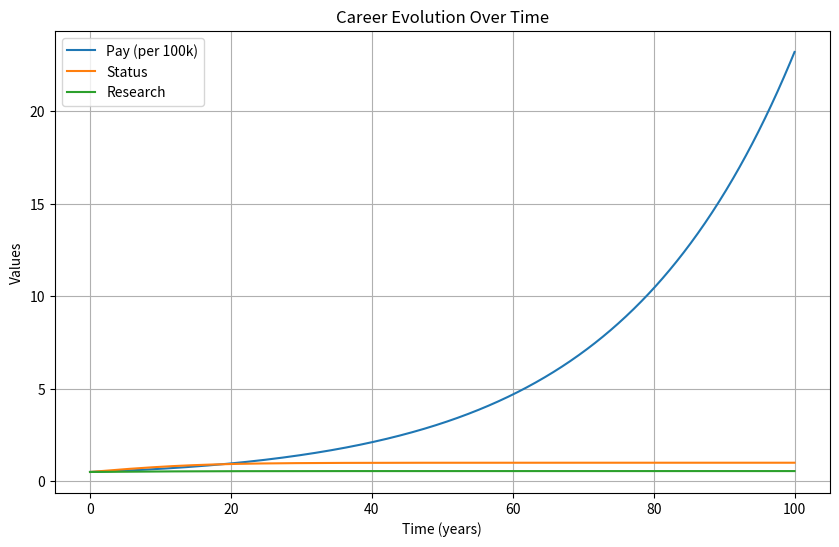

This figure's Python source:
"""
Author: Ryan, Connor, Steven
Date: Now
Description: Code goes here to do the stuff
Notes:
The convention will be to define the career state (z) as an array of the form:
[Pay, Status, Research]
which covers the three main ODEs we will be working with. 
"""
import numpy as np
from scipy.integrate import solve_ivp
import matplotlib.pyplot as plt

## CONSTANTS ##
inflation = 0.01  # 1% inflation rate [I don't know if this is the right value]

## FUNCTIONS ##
def dpay(t, z):
    """
    This function models how the amount of pay recieved by an academic changes with time.
    Arguments:
    t : float
        The time in years.
    z : list
        A list holding the career state of the academic.
    returns:
    dPay : float
        The change in pay received by the academic at time t.
    """
    return inflation * z[0] + 0.03 * z[1] * z[0]

def dstatus(t, z):
    """
    This function models how the status of an academic changes with time.
    ds = alpha * Status * (1 - Status)
    alpha = alpha_R * R + alpha_T * T
    1 = R + T
    where R is the research level and T is the teaching level.
    0 <= R, T <= 1

    Arguments:
    t : float
        The time in years.
    z : list
        A list holding the career state of the academic.
    returns:
    dStatus : float
        The change in status of the academic at time t.
    """
    alpha_R = 0.2 # Research contribution to status change
    alpha_T = 0.05  # Teaching contribution to status change
    S = z[1]  # Status
    R = z[2]  # Research level

    return (alpha_R * R + alpha_T * (1 - R)) * S * (1 - S)

def dresearch(t, z):
    """
    This function models how the research level of an academic changes with time.
    dr = beta * (1 - R) * R
    Arguments:
    t : float
        The time in years.
    z : list
        A list holding the career state of the academic.
    returns:
    dResearch : float
        The change in research level of the academic at time t.
    """
    R = z[2]  # Research level
    S = z[1]  # Status
    beta = 0.05 * S*(1-S)  # Research growth rate
    return beta * (1 - R) * R

def career_evolution(t, z):
    """
    This function describes the change in career state of an academic over time.
    Arguments:
    t : float
        The time in years.
    z : list
        A list holding the career state of the academic.
    returns:
    dz : list
        A list containing the changes in pay, status, and research level at time t.
    """
    dPay = dpay(t, z)
    dStatus = dstatus(t, z)
    dResearch = dresearch(t, z)
    
    return [dPay, dStatus, dResearch]

if __name__ == "__main__":

    t = np.linspace(0, 100, 1000)  # Assume a 40-year career
    z0 = [50000, 0.5, 0.5]  # Initial state: [Pay, Status, Research]
    
    # Solve the system using solve_ivp
    solution = solve_ivp(career_evolution, [t[0], t[-1]], z0, t_eval=t, method='RK45')

    # Extract the results
    pay = solution.y[0]
    status = solution.y[1]
    research = solution.y[2]

    # Calculate lifetime pay (integral of pay over time)
    #lifetime_pay = np.trapz(pay, t)

    # Create a grid for the stream plot
    pay_vals = np.linspace(20000, 200000, 40)
    status_vals = np.linspace(0, 1, 20)
    reseacrch_vals = np.linspace(0, 1, 20)
    pay_grid, status_grid = np.meshgrid(pay_vals, status_vals)

    # Compute the derivatives on the grid
    dPay_grid = np.zeros_like(pay_grid)
    dStatus_grid = np.zeros_like(status_grid)
    for i in range(pay_grid.shape[0]):
        for j in range(pay_grid.shape[1]):
            z_temp = [pay_grid[i, j], status_grid[i, j], 0.5]  # Assume constant research level
            dz = career_evolution(0, z_temp)
            dPay_grid[i, j] = dz[0]
            dStatus_grid[i, j] = dz[1]

    # Normalize the vectors for better visualization
    magnitude = np.sqrt(dPay_grid**2 + dStatus_grid**2)
    dPay_grid /= magnitude
    dStatus_grid /= magnitude

    # Plot the stream plot
    plt.figure(figsize=(10, 6))
    plt.plot(t, pay/100000, label="Pay (per 100k)")
    plt.plot(t, status, label="Status")
    plt.plot(t, research, label="Research")
    plt.xlabel("Time (years)")
    plt.ylabel("Values")
    plt.title("Career Evolution Over Time")
    plt.legend()
    plt.grid()
    plt.show()

    # hello
